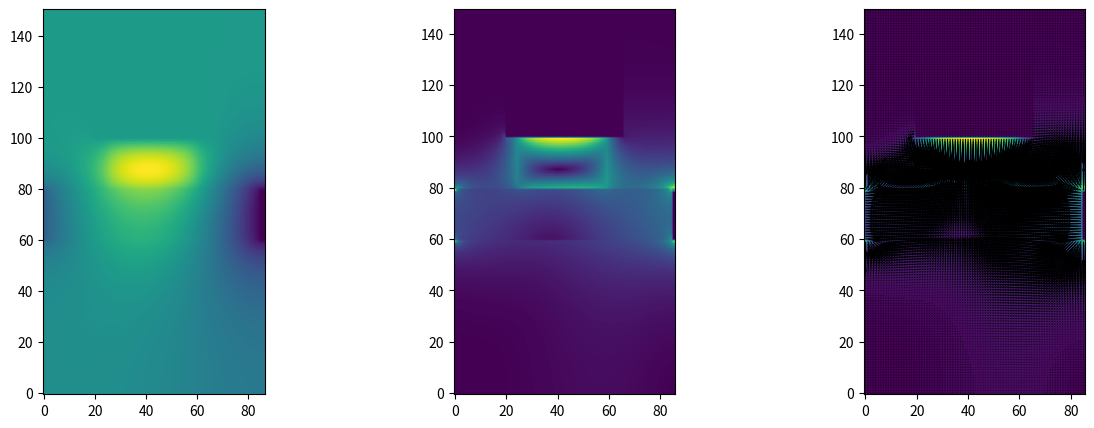

Source code (Python):
#
# TITLE: solving the van Roosbroeck system numerically (poisson solver)
# AUTHOR: Hyunseung Yoo
# PURPOSE: 
# REVISION: 
# REFERENCE: a numerical study of the van Roosbroeck system for semiconductor (SJSU, 2018) 
#

import sys
import time
import copy
import numpy as np
import scipy as sc
import sympy as sp
import matplotlib.pyplot as plt

#
# CLASS: SOLVER
#

class SOLVER:

    # fundamental constants
    q = 1.60217663e-19      # [C]
    k_b = 1.380649e-23      # [m]^2 [kg] / ( [s]^2 [K] )
    ep0 = 8.854187e-12      # [F] / [m]

    # material constants
    k_si = 11.68
    n_int = 1.5e16          # 1 / [m]^3
    mu_n = 0.14             # [m]^2 / ( [V] [s] ) 
    mu_p = 0.045            # [m]^2 / ( [V] [s] )

    # operation temperature
    T = 300.0               # [K]

    # ===== constructor =====
    def __init__(self):
        # solution (poisson equation)
        self.V = []
        self.E = []
        self.Er = []
        self.Ez = []
        # solution (continuity equations)
        self.n = []
        self.p = []

    # ===== making grid =====
    def make_grid(self, cd, r_range, z_range):
        # user input
        self.cd = cd / 2.0      # angstrom

        # user input: start coordinate, end coordinate, delta
        r_st, r_ed, dr = r_range
        z_st, z_ed, dz = z_range

        # calculations: position (elements, nodes)
        r_elmts = int( (r_ed - r_st) / dr )
        r_nodes = r_elmts + 1
        z_elmts = int( (z_ed - z_st) / dz )
        z_nodes = z_elmts + 1

        # debugging
        if True:
            output_string_r1 = 'r_start = %.1f, r_end = %.1f, dr = %.1f' % tuple(r_range)
            output_string_r2 = 'r_elements = %i, r_nodes = %i' % (r_elmts, r_nodes)
            output_string_z1 = 'z_start = %.1f, z_end = %.1f, dz = %.1f' % tuple(z_range)
            output_string_z2 = 'z_elements = %i, z_nodes = %i' % (z_elmts, z_nodes)
            print(output_string_r1)
            print(output_string_r2)
            print(output_string_z1)
            print(output_string_z2)

        # calculations: 1D coordinate (nodes)
        self.R = np.linspace(r_st, r_ed, r_nodes)               # coordinate
        self.Z = np.linspace(z_st, z_ed, z_nodes)               # coordiante
        self.Rnodes  = len(self.R)                              # index
        self.Znodes  = len(self.Z)                              # index
        self.RZnodes = self.Rnodes * self.Znodes                # size

        # calculations: 1D avg. coordinate between neighor nodes (elements)
        self.Ravg = ( self.R[:-1] + self.R[1:] ) / 2.0          # coordinate
        self.Zavg = ( self.Z[:-1] + self.Z[1:] ) / 2.0          # coordinate
        self.Relmts = len(self.Ravg)                            # index
        self.Zelmts = len(self.Zavg)                            # index

        # calculations: 2D coordinate (nodes, nodes)
        self.RZ_R = np.zeros( (self.Rnodes, self.Znodes) )
        self.RZ_Z = np.zeros( (self.Rnodes, self.Znodes) )
        for z_cnt in range(self.Znodes):
            self.RZ_R[:,z_cnt] = copy.copy( self.R )            # coordinate
        for r_cnt in range(self.Rnodes):
            self.RZ_Z[r_cnt,:] = copy.copy( self.Z )            # coordinate

        # calculations: 2D avg. coordinate (elements, elements)
        self.RZ_Ravg = np.zeros( (self.Relmts, self.Zelmts) )
        self.RZ_Zavg = np.zeros( (self.Relmts, self.Zelmts) )
        for z_cnt in range(self.Zelmts):
            self.RZ_Ravg[:,z_cnt] = copy.copy( self.Ravg )      # coordinate
        for r_cnt in range(self.Relmts):
            self.RZ_Zavg[r_cnt,:] = copy.copy( self.Zavg )      # coordinate

        # calculations: 2D distance between neighbor nodes (elements, nodes)
        self.RZ_dR = self.RZ_R[1:,:] - self.RZ_R[:-1,:]         # distance
        # calculations: 2D distance between neighbor nodes (nodes, elements)
        self.RZ_dZ = self.RZ_Z[:,1:] - self.RZ_Z[:,:-1]         # distance

        # calculations: 2D distance between neighbor nodes (elements-1, elements)
        self.RZ_dRavg = self.RZ_Ravg[1:,:] - self.RZ_Ravg[:-1,:]        # distance
        # calculations: 2D distance between neighbor nodes (elements, elements-1)
        self.RZ_dZavg = self.RZ_Zavg[:,1:] - self.RZ_Zavg[:,:-1]        # distance

        # calculations: 2D material number (elements, elements)
        WL_Zavg_range = np.logical_and( self.RZ_Zavg > 100.0, self.RZ_Zavg < 330.0 )    # index of elements
        WL_Ravg_range = self.RZ_Ravg > 500.0                                            # index of elements
        CH_Ravg_range = np.logical_and( self.RZ_Ravg > 300.0, self.RZ_Ravg < 400.0 )    # index of elements

        # calculations: 2D material number (elements, elements)
        self.MAT  = np.zeros( (self.Relmts, self.Zelmts) )              # dielectrics
        self.MAT += np.where( CH_Ravg_range, 100, 0)                    # channel
        self.MAT += np.where( WL_Zavg_range * WL_Ravg_range, 110, 0)    # wordline

        # electric permittivity: 2D electric permittivity (elements, elements)
        self.EP  = np.zeros( (self.Relmts, self.Zelmts) )
        self.EP += np.where( self.MAT == 0, self.ep0 * 3.9, 0.0)                  # vacuum
        self.EP += np.where( self.MAT == 100, self.ep0 * self.k_si, 0.0)    # channel
        self.EP += np.where( self.MAT == 110, self.ep0 * 9999.0, 0.0)       # metal

        # calculations: 2D avg. electric permittivity (elements_avg)
        self.EP_Zavg = ( self.EP[:,:-1] + self.EP[:,1:] ) / 2.0         # (elements, elements-1)
        self.EP_Ravg = ( self.EP[:-1,:] + self.EP[1:,:] ) / 2.0         # (elements-1, elements)

        # doping: 2D material parameter (nodes, nodes)
        self.DP = np.zeros( (self.Rnodes, self.Znodes) )

        # mobility: 2D material parameter (elements, elements)
        self.MN = np.zeros( (self.Relmts, self.Zelmts) )
        self.MP = np.zeros( (self.Relmts, self.Zelmts) )

        # calculation: channel switch
        self.CH_sw_elmts = np.where( self.MAT == 100, 1.0, 0.0 )
        self.CH_sw_elmts_r_ext = np.zeros( (self.Rnodes, self.Relmts) )
        self.CH_sw_elmts_z_ext = np.zeros( (self.Relmts, self.Znodes) )
        self.CH_sw_nodes = np.zeros( (self.Rnodes, self.Znodes) )
        
        for r_elmt_cnt in range(self.Relmts):
            for z_elmt_cnt in range(self.Zelmts):
                # CH_sw_elmts
                if self.CH_sw_elmts[r_elmt_cnt, z_elmt_cnt] == 1.0:
                    # CH_sw_elmts_r_ext
                    self.CH_sw_elmts_r_ext[r_elmt_cnt+0, z_elmt_cnt+0] = 1.0
                    self.CH_sw_elmts_r_ext[r_elmt_cnt+1, z_elmt_cnt+0] = 1.0
                    # CH_sw_elmts_z_ext
                    self.CH_sw_elmts_z_ext[r_elmt_cnt+0, z_elmt_cnt+0] = 1.0
                    self.CH_sw_elmts_z_ext[r_elmt_cnt+0, z_elmt_cnt+1] = 1.0
                    # CH_sw_nodes
                    self.CH_sw_nodes[r_elmt_cnt+0, z_elmt_cnt+0] = 1.0
                    self.CH_sw_nodes[r_elmt_cnt+1, z_elmt_cnt+0] = 1.0
                    self.CH_sw_nodes[r_elmt_cnt+0, z_elmt_cnt+1] = 1.0
                    self.CH_sw_nodes[r_elmt_cnt+1, z_elmt_cnt+1] = 1.0

        # calculation: channel region (selected element index)
        ch_r = np.where( self.MAT == 100 )[0]
        ch_z = np.where( self.MAT == 100 )[1]
        
        self.CH_elmts = set()
        self.CH_elmts_r_ext = set()
        self.CH_elmts_z_ext = set()
        self.CH_nodes = set()
        
        for each_mat_index in range(len(ch_r)):
            # CH_elmts
            self.CH_elmts.add( (ch_r[each_mat_index]+0, ch_z[each_mat_index]+0) )
            # CH_elmts_r_ext
            self.CH_elmts_r_ext.add( (ch_r[each_mat_index]+0, ch_z[each_mat_index]+0) )
            self.CH_elmts_r_ext.add( (ch_r[each_mat_index]+1, ch_z[each_mat_index]+0) )
            # CH_elmts_z_ext
            self.CH_elmts_z_ext.add( (ch_r[each_mat_index]+0, ch_z[each_mat_index]+0) )
            self.CH_elmts_z_ext.add( (ch_r[each_mat_index]+0, ch_z[each_mat_index]+1) )
            # CH_nodes
            self.CH_nodes.add( (ch_r[each_mat_index]+0, ch_z[each_mat_index]+0) )
            self.CH_nodes.add( (ch_r[each_mat_index]+1, ch_z[each_mat_index]+0) )
            self.CH_nodes.add( (ch_r[each_mat_index]+0, ch_z[each_mat_index]+1) )
            self.CH_nodes.add( (ch_r[each_mat_index]+1, ch_z[each_mat_index]+1) )
        # set() -> list()
        self.CH_elmts = list(self.CH_elmts)
        self.CH_elmts_r_ext = list(self.CH_elmts_r_ext)
        self.CH_elmts_z_ext = list(self.CH_elmts_z_ext)
        self.CH_nodes = list(self.CH_nodes)

        # debugging
        print('size of RZ_R = %.3f MB' % (sys.getsizeof(self.RZ_R)/1024**2) )

    # ===== channel doping =====
    def channel_doping(self, dopant_density):
        # (+) n-type dopant, (-) p-type dopant
        self.DP = self.CH_sw_nodes * dopant_density
        #
        self.n = ( np.sqrt( self.DP**2 + 4.0*self.n_int**2 ) + self.DP ) / 2.0
        self.p = ( np.sqrt( self.DP**2 + 4.0*self.n_int**2 ) - self.DP ) / 2.0

    # ===== calculate built-in potential =====
    def cal_built_in_potential(self, temp_celsius):
        #
        self.T = 273.15 + temp_celsius
        self.Vther = self.k_b * self.T / self.q
        #
        self.Vbin  = np.log( ( self.DP + np.sqrt( self.DP**2 + 4.0 * self.n_int ) ) / ( 2.0 * self.n_int ) )
        self.Vbin *= (self.Vther * self.CH_sw_nodes)
        
    # ===== ohmic contacts =====
    def ohmic_contacts(self, bl_mat_no, sl_mat_no):
        # BL contact
        bl_z = 0
        for each_bl_r in np.where( self.MAT[:,bl_z] == 100 )[0]:
            self.MAT[each_bl_r, bl_z] = bl_mat_no
        # SL contact
        sl_z = -1
        for each_sl_r in np.where( self.MAT[:,sl_z] == 100 )[0]:
            self.MAT[each_sl_r, sl_z] = sl_mat_no

    # ===== setting external bias =====
    def set_external_bias(self, mat_no_ext_bias_cond):
        # 1D serialization
        self.ext_bias = np.zeros(self.RZnodes)
        #
        ext_bias_region = []
        # setting external bias
        for each_mat_no in mat_no_ext_bias_cond.keys():
            # external bias applied regions
            each_region = np.where( self.MAT == each_mat_no )
            ext_bias_region.append(each_region)
            # setting external bias
            for each_point in range(len(each_region[0])):
                #
                r_node_cnt, z_node_cnt = each_region[0][each_point], each_region[1][each_point]
                #
                index_r_z = self.Rnodes * (z_node_cnt+0) + (r_node_cnt+0)
                # built-in potential
                built_in_potential = self.Vbin[r_node_cnt, z_node_cnt]
                # adding external bias
                self.ext_bias[index_r_z] = built_in_potential + mat_no_ext_bias_cond[each_mat_no]

        # return
        return ext_bias_region

    # ===== setting fixed charge =====
    def set_fixed_charge(self, fixed_charge_density):
        # 1D serialization
        self.fixed_charge = np.zeros(self.RZnodes)
        #
        for r_node_cnt in range(80, 100):
            for z_node_cnt in range(25, 60):
                #
                index_r_z = self.Rnodes * (z_node_cnt+0) + (r_node_cnt+0)
                #
                self.fixed_charge[index_r_z] = self.q * fixed_charge_density

    # ===== making poisson matrix =====
    def make_poisson_matrix(self, coord_type, ext_bias_region):
        #
        self.PM = sc.sparse.dok_matrix((self.RZnodes, self.RZnodes))

        # metal region: dirichlet boundary conditions
        for each_region in ext_bias_region:
            for each_point in range(len(each_region[0])):
                # 2D array index
                r_node_cnt, z_node_cnt = each_region[0][each_point], each_region[1][each_point]
                # 1D serialization
                index_r_z = self.Rnodes * (z_node_cnt+0) + (r_node_cnt+0)
                # dirichlet boundary conditions
                self.PM[index_r_z, index_r_z] = 1.0

        # r boundary: neumann boundary conditions
        for r_node_cnt in [0, self.Rnodes-1]:
            for z_node_cnt in range(1,self.Znodes-1):
                # 1D serialization
                index_r_z   = self.Rnodes * (z_node_cnt+0) + (r_node_cnt+0)
                index_rm1_z = self.Rnodes * (z_node_cnt+0) + (r_node_cnt-1)
                index_rp1_z = self.Rnodes * (z_node_cnt+0) + (r_node_cnt+1)
                # excluding metal electrodes
                if self.PM[index_r_z, index_r_z] != 1.0:
                    # neumann boundary conditions
                    self.PM[index_r_z, index_r_z  ] = 1.0
                    # neumann boundary conditions
                    if r_node_cnt == 0:
                        self.PM[index_r_z, index_rp1_z] = -1.0
                    elif r_node_cnt == (self.Rnodes-1):
                        self.PM[index_r_z, index_rm1_z] = -1.0

        # z boundary: neumann boundary conditions
        for r_node_cnt in range(self.Rnodes):
            for z_node_cnt in [0, self.Znodes-1]:
                # 1D serialization
                index_r_z   = self.Rnodes * (z_node_cnt+0) + (r_node_cnt+0)
                index_r_zm1 = self.Rnodes * (z_node_cnt-1) + (r_node_cnt+0)
                index_r_zp1 = self.Rnodes * (z_node_cnt+1) + (r_node_cnt+0)
                # excluding metal electrodes
                if self.PM[index_r_z, index_r_z] != 1.0:
                    # neumann boundary conditions
                    self.PM[index_r_z, index_r_z  ] = 1.0
                    # neumann boundary conditions
                    if z_node_cnt == 0:
                        self.PM[index_r_z, index_r_zp1] = -1.0
                    elif z_node_cnt == (self.Znodes-1):
                        self.PM[index_r_z, index_r_zm1] = -1.0

        # inside boundary
        for r_node_cnt in range(1, self.Rnodes-1):
            for z_node_cnt in range(1, self.Znodes-1):
                # 1D serialization
                index_r_z   = self.Rnodes * (z_node_cnt+0) + (r_node_cnt+0)
                index_rm1_z = self.Rnodes * (z_node_cnt+0) + (r_node_cnt-1)
                index_rp1_z = self.Rnodes * (z_node_cnt+0) + (r_node_cnt+1)
                index_r_zm1 = self.Rnodes * (z_node_cnt-1) + (r_node_cnt+0)
                index_r_zp1 = self.Rnodes * (z_node_cnt+1) + (r_node_cnt+0)
                # check inside boundary
                if self.PM[index_r_z, index_r_z] != 1.0:
                    # calculate poisson matrix
                    A_rm1_z_cyl = self.EP_Zavg[r_node_cnt-1, z_node_cnt-1] * \
                                  ( self.RZ_Ravg[r_node_cnt-1, z_node_cnt-1] / self.RZ_R[r_node_cnt+0, z_node_cnt+0] ) / \
                                  ( self.RZ_dR[r_node_cnt-1, z_node_cnt+0] * self.RZ_dRavg[r_node_cnt-1, z_node_cnt+0] * 1e-20)
                    A_rp1_z_cyl = self.EP_Zavg[r_node_cnt+0, z_node_cnt-1] * \
                                  ( self.RZ_Ravg[r_node_cnt+0, z_node_cnt-1] / self.RZ_R[r_node_cnt+0, z_node_cnt+0] ) / \
                                  ( self.RZ_dR[r_node_cnt+0, z_node_cnt+0] * self.RZ_dRavg[r_node_cnt-1, z_node_cnt+0] * 1e-20)
                    A_rm1_z_rec = self.EP_Zavg[r_node_cnt-1, z_node_cnt-1] / \
                                  ( self.RZ_dR[r_node_cnt-1, z_node_cnt+0] * self.RZ_dRavg[r_node_cnt-1, z_node_cnt+0] * 1e-20)
                    A_rp1_z_rec = self.EP_Zavg[r_node_cnt+0, z_node_cnt-1] / \
                                  ( self.RZ_dR[r_node_cnt+0, z_node_cnt+0] * self.RZ_dRavg[r_node_cnt-1, z_node_cnt+0] * 1e-20)
                    A_r_zm1_rec = self.EP_Ravg[r_node_cnt-1, z_node_cnt-1] / \
                                  ( self.RZ_dZ[r_node_cnt+0, z_node_cnt-1] * self.RZ_dZavg[r_node_cnt+0, z_node_cnt-1] * 1e-20)
                    A_r_zp1_rec = self.EP_Ravg[r_node_cnt-1, z_node_cnt+0] / \
                                  ( self.RZ_dZ[r_node_cnt+0, z_node_cnt+0] * self.RZ_dZavg[r_node_cnt+0, z_node_cnt-1] * 1e-20)
                    # select coordinates system
                    if coord_type == '2d_rec':
                        self.PM[index_r_z, index_r_z  ] =  A_rm1_z_rec + A_rp1_z_rec + A_r_zm1_rec + A_r_zp1_rec
                        self.PM[index_r_z, index_rm1_z] = -A_rm1_z_rec
                        self.PM[index_r_z, index_rp1_z] = -A_rp1_z_rec
                        self.PM[index_r_z, index_r_zm1] = -A_r_zm1_rec
                        self.PM[index_r_z, index_r_zp1] = -A_r_zp1_rec
                    elif coord_type == '2d_cyl':
                        self.PM[index_r_z, index_r_z  ] =  A_rm1_z_cyl + A_rp1_z_cyl + A_r_zm1_rec + A_r_zp1_rec
                        self.PM[index_r_z, index_rm1_z] = -A_rm1_z_cyl
                        self.PM[index_r_z, index_rp1_z] = -A_rp1_z_cyl
                        self.PM[index_r_z, index_r_zm1] = -A_r_zm1_rec
                        self.PM[index_r_z, index_r_zp1] = -A_r_zp1_rec
                    else:
                        print('make_poisson_matrix()... error... invalid coordinate system...')

        # CSR format
        self.PMcsr = self.PM.tocsr()
        self.PMdense = self.PM.todense()

    # ===== solving poisson equation =====
    def solve_poisson_equation(self, coord_type, mat_no_ext_bias_cond):
        # external bias conditions
        ext_bias_region = self.set_external_bias(mat_no_ext_bias_cond)

        # fixed charge
        self.set_fixed_charge(fixed_charge_density=1e25)

        # making poisson matrix
        self.make_poisson_matrix(coord_type, ext_bias_region)

        # solving poission equation (sparse matrix solver)
        self.V = sc.sparse.linalg.spsolve(self.PMcsr, self.ext_bias + self.fixed_charge)

        # 1D serialization -> 2D array
        self.V2 = np.resize(self.V, (self.Znodes, self.Rnodes)).T
        self.Er = ( self.V2[1:,:] - self.V2[:-1,:] ) / self.RZ_dR * 100
        self.Ez = ( self.V2[:,1:] - self.V2[:,:-1] ) / self.RZ_dZ * 100
        self.E  = np.sqrt( self.Er[:,:-1]**2 + self.Ez[:-1,:]**2 )

        # check region
        for r_node_index, z_node_index in self.CH_nodes:
            output_string = '(%4i, %4i) %.3f' % (r_node_index, z_node_index, self.V2[r_node_index, z_node_index])

        # debugging
        fig, ax = plt.subplots(1,3,figsize=(15,5))
        ax[0].imshow(self.V2, origin='lower')
        ax[1].imshow(self.E, origin='lower')
        ax[2].imshow(self.E, origin='lower')
        R, Z = np.meshgrid(range(len(self.Zavg)), range(len(self.Ravg)))
        ax[2].quiver(R, Z, self.Ez[:-1,:], self.Er[:,:-1], width=0.005, scale=1.0/0.09)
        plt.show()

    
                

#
# MAIN
#

solver = SOLVER()
solver.make_grid(cd=1300, r_range=[0, 750, 5], z_range=[0, 430, 5])     # angstrom [1e-10 m]
solver.channel_doping(dopant_density=1.0e18)                            # []
solver.cal_built_in_potential(temp_celsius=25.0)
solver.ohmic_contacts(bl_mat_no=101, sl_mat_no=102)
solver.solve_poisson_equation(coord_type='2d_cyl', mat_no_ext_bias_cond={101:0.5, 102:0.0, 110:1.0})
